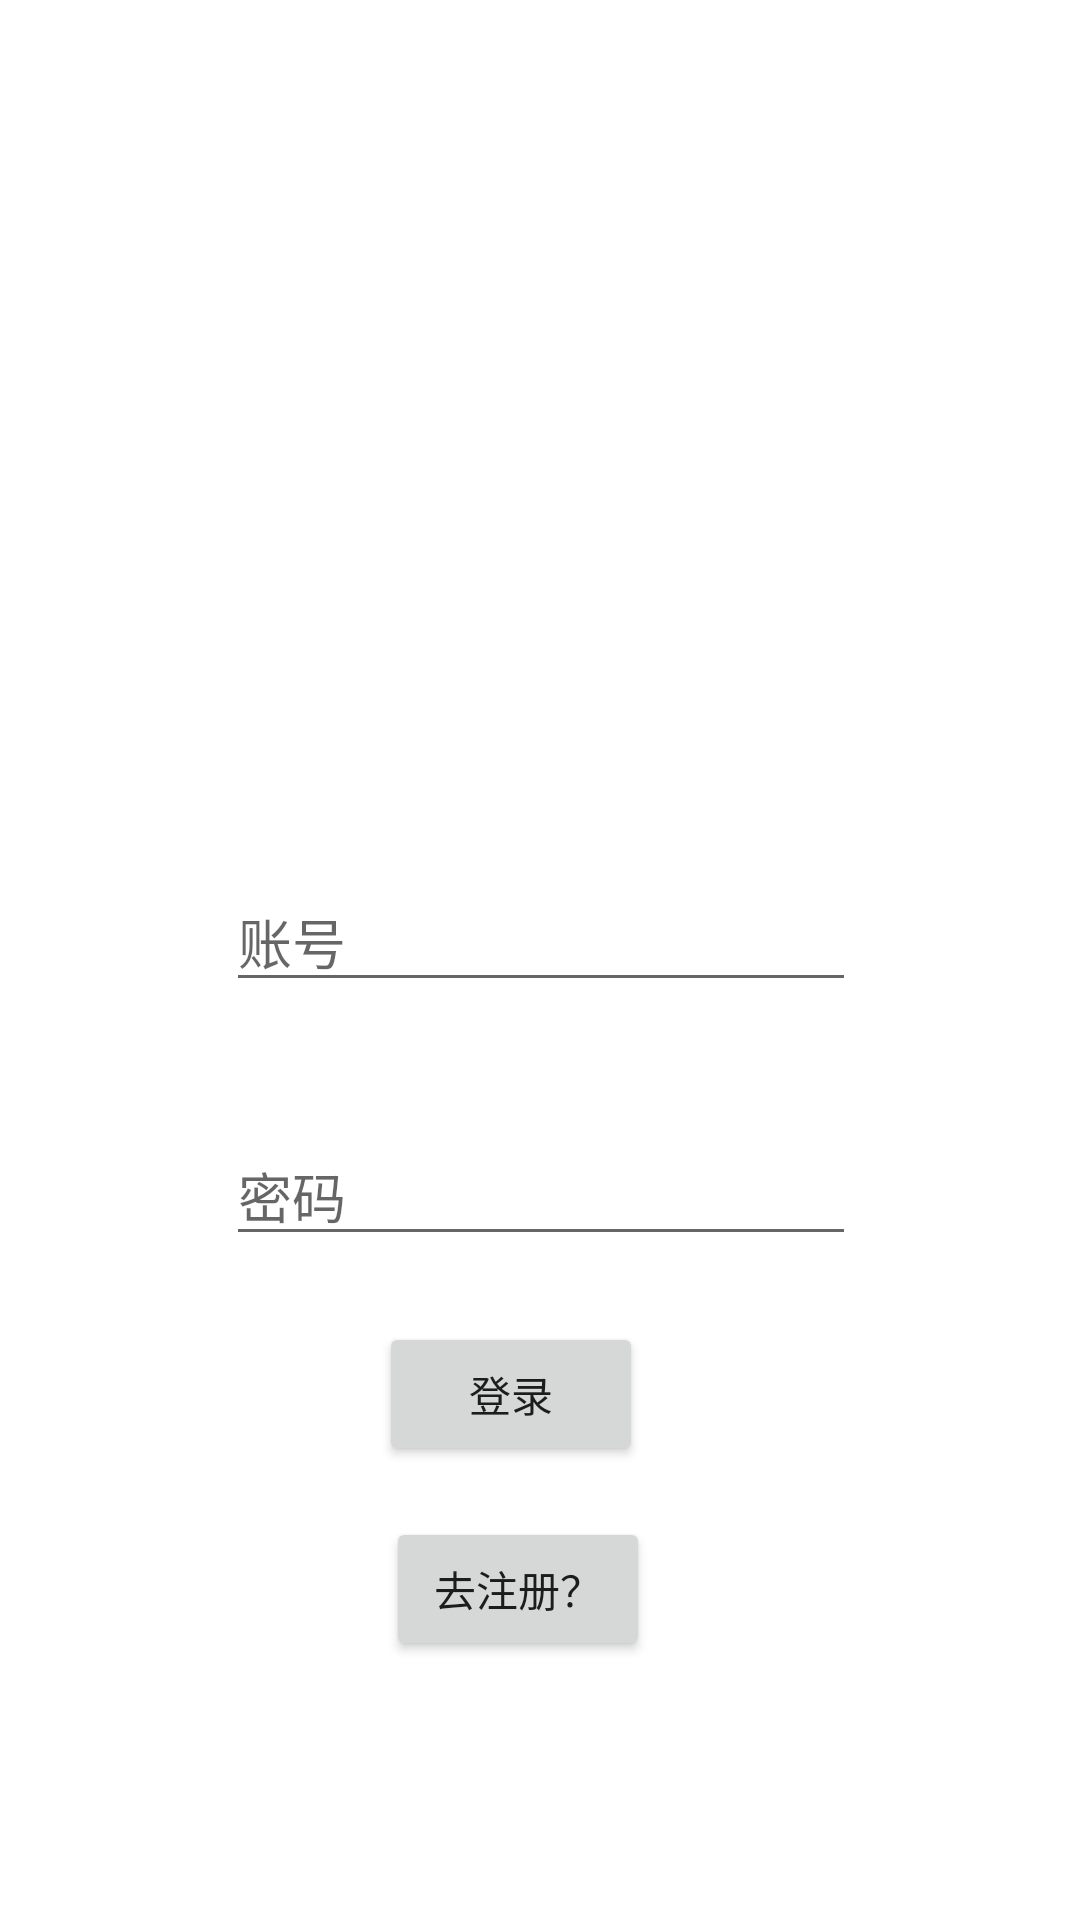

Android layout source for this screen:
<!-- AndroidManifest.xml: application theme Theme.Fineone_impledebug -->
<!-- res/layout/activity_login.xml -->
<?xml version="1.0" encoding="utf-8"?>
<androidx.constraintlayout.widget.ConstraintLayout xmlns:android="http://schemas.android.com/apk/res/android"
    xmlns:app="http://schemas.android.com/apk/res-auto"
    xmlns:tools="http://schemas.android.com/tools"
    android:layout_width="match_parent"
    android:layout_height="match_parent"
    tools:context=".LoginActivity">
    <EditText
        android:id="@+id/password"
        android:layout_width="wrap_content"
        android:layout_height="wrap_content"
        android:ems="10"
        android:hint="密码"
        android:inputType="textPassword"
        app:layout_constraintBottom_toBottomOf="parent"
        app:layout_constraintEnd_toEndOf="parent"
        app:layout_constraintHorizontal_bias="0.502"
        app:layout_constraintStart_toStartOf="parent"
        app:layout_constraintTop_toTopOf="parent"
        app:layout_constraintVertical_bias="0.629" />

    <EditText
        android:id="@+id/counter"
        android:layout_width="wrap_content"
        android:layout_height="wrap_content"
        android:ems="10"
        android:hint="账号"
        android:inputType="textPassword"
        app:layout_constraintBottom_toTopOf="@+id/password"
        app:layout_constraintEnd_toEndOf="parent"
        app:layout_constraintHorizontal_bias="0.502"
        app:layout_constraintStart_toStartOf="parent"
        app:layout_constraintTop_toTopOf="parent"
        app:layout_constraintVertical_bias="0.875" />

    <Button
        android:id="@+id/login"
        android:layout_width="wrap_content"
        android:layout_height="wrap_content"
        android:text="登录"
        app:layout_constraintBottom_toBottomOf="parent"
        app:layout_constraintEnd_toEndOf="parent"
        app:layout_constraintHorizontal_bias="0.464"
        app:layout_constraintStart_toStartOf="parent"
        app:layout_constraintTop_toBottomOf="@+id/password"
        app:layout_constraintVertical_bias="0.126" />

    <Button
        android:id="@+id/registered"
        android:layout_width="wrap_content"
        android:layout_height="wrap_content"
        android:text="去注册？"
        app:layout_constraintBottom_toBottomOf="parent"
        app:layout_constraintEnd_toEndOf="parent"
        app:layout_constraintHorizontal_bias="0.473"
        app:layout_constraintStart_toStartOf="parent"
        app:layout_constraintTop_toBottomOf="@+id/login"
        app:layout_constraintVertical_bias="0.165" />
</androidx.constraintlayout.widget.ConstraintLayout>
<!-- resources referenced by this layout -->
<resources>
  <style name="Theme.Fineone_impledebug" parent="Theme.MaterialComponents.DayNight.DarkActionBar">
          
          <item name="colorPrimary">@color/purple_500</item>
          <item name="colorPrimaryVariant">@color/purple_700</item>
          <item name="colorOnPrimary">@color/white</item>
          
          <item name="colorSecondary">@color/teal_200</item>
          <item name="colorSecondaryVariant">@color/teal_700</item>
          <item name="colorOnSecondary">@color/black</item>
          
          <item name="android:statusBarColor">?attr/colorPrimaryVariant</item>
          
      </style>
  <!-- not gathered from this repository: default colours our renderer supplied (Android Studio template values) -->
  <color name="purple_500">#FF6200EE</color>
  <color name="purple_700">#FF3700B3</color>
  <color name="teal_200">#FF03DAC5</color>
  <color name="teal_700">#FF018786</color>
  <color name="black">#FF000000</color>
  <color name="white">#FFFFFFFF</color>
</resources>
